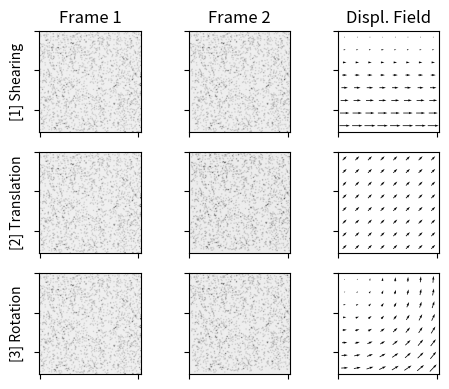

Reproduce this figure in Python.
#!/usr/bin/env python3
# -*- coding: utf-8 -*-
"""
Created on Sun May 26 17:10:19 2019

[redacted]
"""

import numpy as np
import matplotlib.pyplot as plt

from scipy.ndimage     import convolve
from scipy.ndimage     import affine_transform

#%%

def gen_particle(h):
    x = np.linspace(1,h,h)
    x0 = h/2
    w = h/8
    gauss = np.exp(-(x-x0)**2/(2*w**2))
    part  = np.zeros((h,h))
    for i in range(h):
        for j in range(h):
            part[i,j] = gauss[i]*gauss[j]
    return part

def piv(frame_1,frame_2,patch_size=64):
    [l,w] = patch_size, patch_size # patch size

    nx = int(L/l)
    ny = int(W/w)
    
    x0 = list()
    y0 = list()
    ux = list()
    uy = list()
    
    for i in range(nx):
        [imin,imax] = i*l,(i+1)*l
        if imax > L:
            imax = L
        for j in range(ny):
            [jmin,jmax] = j*l,(j+1)*l
            if jmax > L:
                jmax = L
                
            patch1 = frame_1[imin:imax,jmin:jmax]
            patch2 = frame_2[imin:imax,jmin:jmax]
            
            if np.std(patch1) != 0 :
                patch1 = (patch1-np.mean(patch1))/np.std(patch1)
            else : 
                patch1 = (patch1-np.mean(patch1))
            
            if np.std(patch2) != 0 :
                patch2 = (patch2-np.mean(patch2))/np.std(patch2)
            else : 
                patch2 = (patch2-np.mean(patch2))
           
            res = np.real(np.fft.fftshift(np.fft.ifft2(np.fft.fft2(patch1)*np.conj(np.fft.fft2(patch2)))))
            pos_max = np.unravel_index(np.argmax(res, axis=None), res.shape)
            
            
            x0.append((imax+imin)/2)
            ux.append(pos_max[0]-l/2)
            y0.append((jmax+jmin)/2)
            uy.append(pos_max[1]-w/2)
            
    x0 = np.asarray(x0)
    y0 = np.asarray(y0)
    ux = np.asarray(ux)
    uy = np.asarray(uy)
    return [x0,y0,ux,uy]

#%%

[L,W] = 512,512
h     = 16 # condition => h%2 = 0

N = 2000 # number of particules

img = np.zeros((L,W))

part = gen_particle(h)

x_pos = np.random.randint(0,L,size=N)
y_pos = np.random.randint(0,W,size=N)
img[x_pos,y_pos] = 1

#%% TRANSFORMATION MATRIX 
### SHEAR
phi = -np.pi/70
Ms = np.array([[1,0,0],[np.tan(phi),1,0]])

### TRANSLATE
dx = 10
dy = -10
Mt = np.array([[1,0,dx],[0,1,dy]])

### ROTATE
theta = np.pi/70
Mr = np.array([[np.cos(theta),np.sin(theta),0],[-np.sin(theta),np.cos(theta),0]])

#%% GENERATE FRAMES

frame_1 = convolve(img,part)
frame_2 = convolve(affine_transform(img,Ms),part)
frame_3 = convolve(affine_transform(img,Mt),part)
frame_4 = convolve(affine_transform(img,Mr),part)

std = .1
noise_1 = std*np.random.randn(*np.shape(frame_1))
noise_2 = std*np.random.randn(*np.shape(frame_2))
noise_3 = std*np.random.randn(*np.shape(frame_3))
noise_4 = std*np.random.randn(*np.shape(frame_4))

frame_1 += noise_1
frame_2 += noise_2
frame_3 += noise_3
frame_4 += noise_4

#%% PIV PROCESSING

[x01,y01,ux1,uy1] = piv(frame_1,frame_2)
[x02,y02,ux2,uy2] = piv(frame_1,frame_3)
[x03,y03,ux3,uy3] = piv(frame_1,frame_4)


#%% SHOW RESULTS

plt.close("all")
W = 5
L = 4
DPI = 150
plt.figure(num=1,figsize=(W,L),dpi=DPI,edgecolor='k',clear=True)
plt.set_cmap('Greys')
ax = [plt.subplot(3,3,i+1) for i in range(9)]

for a in ax:
    a.set_xticklabels([])
    a.set_yticklabels([])


ax[0].imshow(frame_1)
ax[1].imshow(frame_2)
ax[2].imshow(np.zeros(img.shape))
ax[2].quiver(y01,x01,-uy1,ux1, pivot='mid', color='k')

ax[0].set_title("Frame 1")
ax[1].set_title("Frame 2")
ax[2].set_title("Displ. Field")
ax[0].set_ylabel("[1] Shearing")

ax[3].imshow(frame_1)
ax[4].imshow(frame_3)
ax[5].imshow(np.zeros(img.shape))
ax[5].quiver(y02,x02,-uy2,ux2, pivot='mid', color='k')
ax[3].set_ylabel("[2] Translation")

ax[6].imshow(frame_1)
ax[7].imshow(frame_4)
ax[8].imshow(np.zeros(img.shape))
ax[8].quiver(y03,x03,-uy3,ux3, pivot='mid', color='k')
ax[6].set_ylabel("[3] Rotation")

#plt.subplots_adjust(wspace=0, hspace=0)
plt.tight_layout()
plt.savefig("result_piv.png")
